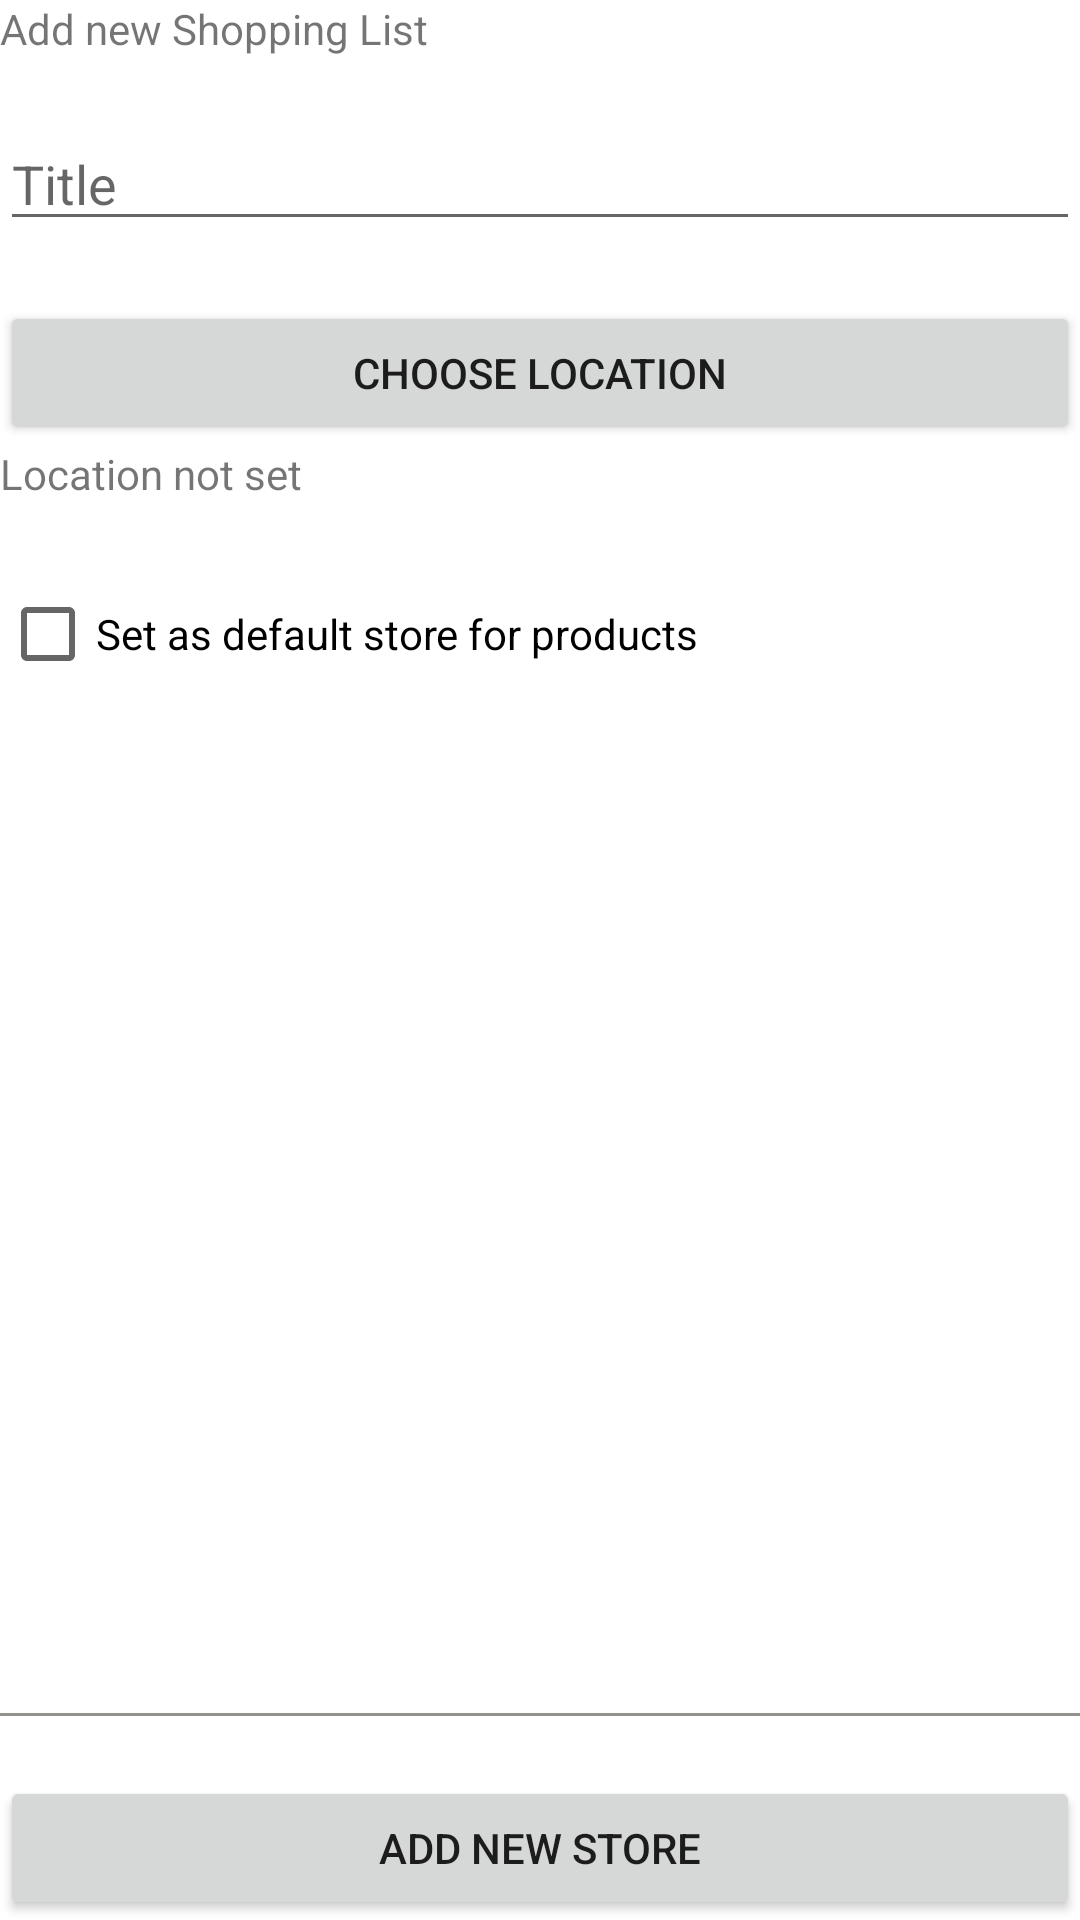

This screen was rendered from an Android layout file. Write that file and the resources it references.
<!-- AndroidManifest.xml: application theme Theme.ShopIST -->
<!-- res/layout/fragment_stores_new.xml -->
<?xml version="1.0" encoding="utf-8"?>
<androidx.constraintlayout.widget.ConstraintLayout xmlns:android="http://schemas.android.com/apk/res/android"
xmlns:app="http://schemas.android.com/apk/res-auto"
xmlns:tools="http://schemas.android.com/tools"
android:layout_width="match_parent"
android:layout_height="match_parent"
tools:context=".ui.pantries.CreatePantryUI"
android:layout_marginTop="@dimen/activity_vertical_margin"
android:layout_marginLeft="@dimen/activity_horizontal_margin"
android:layout_marginRight="@dimen/activity_horizontal_margin"
android:layout_marginBottom="@dimen/activity_vertical_margin">

    <RelativeLayout
        android:layout_width="match_parent"
        android:layout_height="match_parent">
        <LinearLayout
            android:layout_width="match_parent"
            android:layout_height="match_parent"
            android:orientation="vertical">

            <TextView
                android:id="@+id/textView"
                android:layout_width="match_parent"
                android:layout_height="wrap_content"
                android:text="@string/create_shopping_title"
                android:layout_marginBottom="20dp" />

            <EditText
                android:id="@+id/titleInput"
                android:layout_width="match_parent"
                android:layout_height="wrap_content"
                android:ems="10"
                android:hint="@string/create_pantry_item_title"
                android:inputType="none|textCapWords" />

            <Button
                android:id="@+id/chooseLocationButton"
                android:layout_width="match_parent"
                android:layout_height="wrap_content"
                android:layout_marginBottom="0dp"
                android:text="@string/choose_location"
                android:layout_marginTop="20dp"
                />

            <TextView
                android:id="@+id/locationMessage"
                android:layout_width="match_parent"
                android:layout_height="wrap_content"
                android:layout_marginBottom="20dp"
                android:text="@string/location_not_set" />

            <CheckBox
                android:id="@+id/defaultStoreCheckBox"
                android:layout_width="match_parent"
                android:layout_height="wrap_content"
                android:text="@string/shopping_default_store" />
        </LinearLayout>

        <LinearLayout
            android:layout_alignParentBottom="true"
            android:layout_width="match_parent"
            android:layout_height="wrap_content"
            android:orientation="vertical">

            <View
                android:id="@+id/section_divider"
                android:layout_width="match_parent"
                android:layout_height="@dimen/section_divider_height"
                android:background="@color/section_divider"
                android:layout_marginBottom="@dimen/section_divider_margin"
                android:layout_marginTop="@dimen/section_divider_margin" />

            <Button
                android:id="@+id/okButton"
                android:layout_width="match_parent"
                android:layout_height="wrap_content"
                android:text="@string/create_shopping_complete"
                />
        </LinearLayout>
    </RelativeLayout>
</androidx.constraintlayout.widget.ConstraintLayout>
<!-- resources referenced by this layout -->
<resources>
  <color name="section_divider">#94928d</color>
  <dimen name="activity_horizontal_margin">15dp</dimen>
  <dimen name="activity_vertical_margin">25dp</dimen>
  <dimen name="section_divider_height">1dp</dimen>
  <dimen name="section_divider_margin">20dp</dimen>
  <string name="choose_location">Choose location</string>
  <string name="create_pantry_item_title"> Title </string>
  <string name="create_shopping_complete"> Add new Store </string>
  <string name="create_shopping_title"> Add new Shopping List </string>
  <string name="location_not_set"> Location not set </string>
  <string name="shopping_default_store">Set as default store for products</string>
  <style name="Theme.ShopIST" parent="Theme.MaterialComponents.DayNight.DarkActionBar">
          
          <item name="colorPrimary">@color/purple_500</item>
          <item name="colorPrimaryVariant">@color/purple_700</item>
          <item name="colorOnPrimary">@color/white</item>
          
          <item name="colorSecondary">@color/teal_200</item>
          <item name="colorSecondaryVariant">@color/teal_700</item>
          <item name="colorOnSecondary">@color/black</item>
          
          <item name="android:statusBarColor" tools:targetApi="l">?attr/colorPrimaryVariant</item>
          
      </style>
  <color name="purple_500">#FF6200EE</color>
  <color name="purple_700">#FF3700B3</color>
  <color name="white">#FFFFFFFF</color>
  <color name="teal_200">#FF03DAC5</color>
  <color name="teal_700">#FF018786</color>
  <color name="black">#FF000000</color>
</resources>
